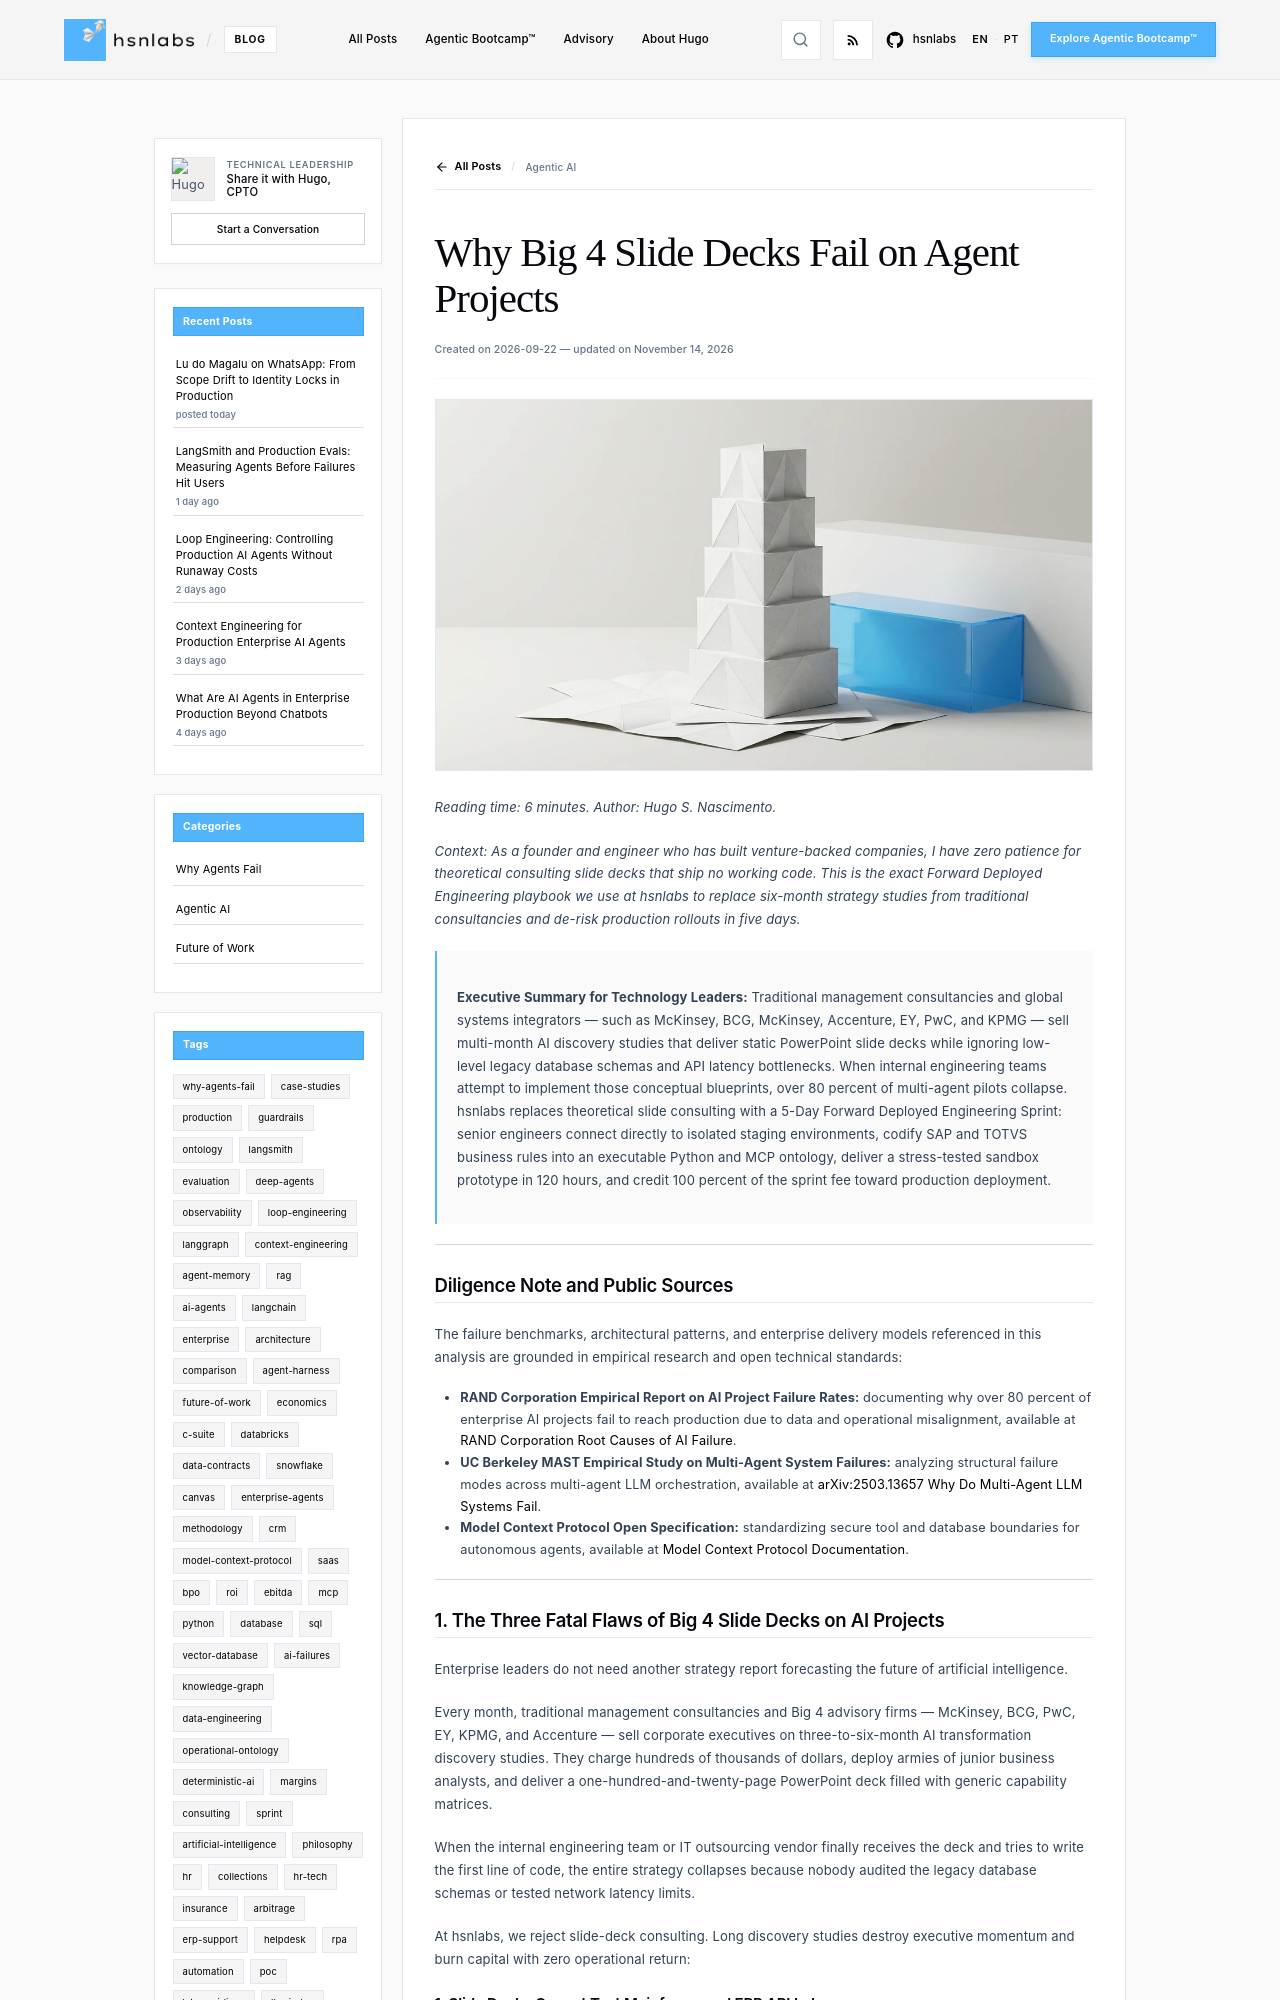

repository: hsnlabs-ai/blog · page: post/five-day-architecture-sprint/index.html · generator: mkdocs

---
title: Why Big 4 Slide Decks Fail on Agent Projects
date: '2026-09-22'
category: Agentic AI
tags:
- case-studies
- consulting
- sprint
description: Why traditional Big 4 strategy slide decks fail to deliver working agentic
  software in complex enterprise production environments.
author: Hugo S. Nascimento
image: assets/images/posts/five-day-architecture-sprint/cover.webp
---

*Reading time: 6 minutes. Author: Hugo S. Nascimento.*

<!-- more -->

*Context: As a founder and engineer who has built venture-backed companies, I have zero patience for theoretical consulting slide decks that ship no working code. This is the exact Forward Deployed Engineering playbook we use at hsnlabs to replace six-month strategy studies from traditional consultancies and de-risk production rollouts in five days.*

> **Executive Summary for Technology Leaders:** Traditional management consultancies and global systems integrators — such as McKinsey, BCG, McKinsey, Accenture, EY, PwC, and KPMG — sell multi-month AI discovery studies that deliver static PowerPoint slide decks while ignoring low-level legacy database schemas and API latency bottlenecks. When internal engineering teams attempt to implement those conceptual blueprints, over 80 percent of multi-agent pilots collapse. hsnlabs replaces theoretical slide consulting with a 5-Day Forward Deployed Engineering Sprint: senior engineers connect directly to isolated staging environments, codify SAP and TOTVS business rules into an executable Python and MCP ontology, deliver a stress-tested sandbox prototype in 120 hours, and credit 100 percent of the sprint fee toward production deployment.

---

## Diligence Note and Public Sources

The failure benchmarks, architectural patterns, and enterprise delivery models referenced in this analysis are grounded in empirical research and open technical standards:

* **RAND Corporation Empirical Report on AI Project Failure Rates:** documenting why over 80 percent of enterprise AI projects fail to reach production due to data and operational misalignment, available at <a href="https://www.rand.org/pubs/research_reports/RRA2680-1.html">RAND Corporation Root Causes of AI Failure</a>.
* **UC Berkeley MAST Empirical Study on Multi-Agent System Failures:** analyzing structural failure modes across multi-agent LLM orchestration, available at <a href="https://arxiv.org/abs/2503.13657">arXiv:2503.13657 Why Do Multi-Agent LLM Systems Fail</a>.
* **Model Context Protocol Open Specification:** standardizing secure tool and database boundaries for autonomous agents, available at <a href="https://modelcontextprotocol.io">Model Context Protocol Documentation</a>.

---
